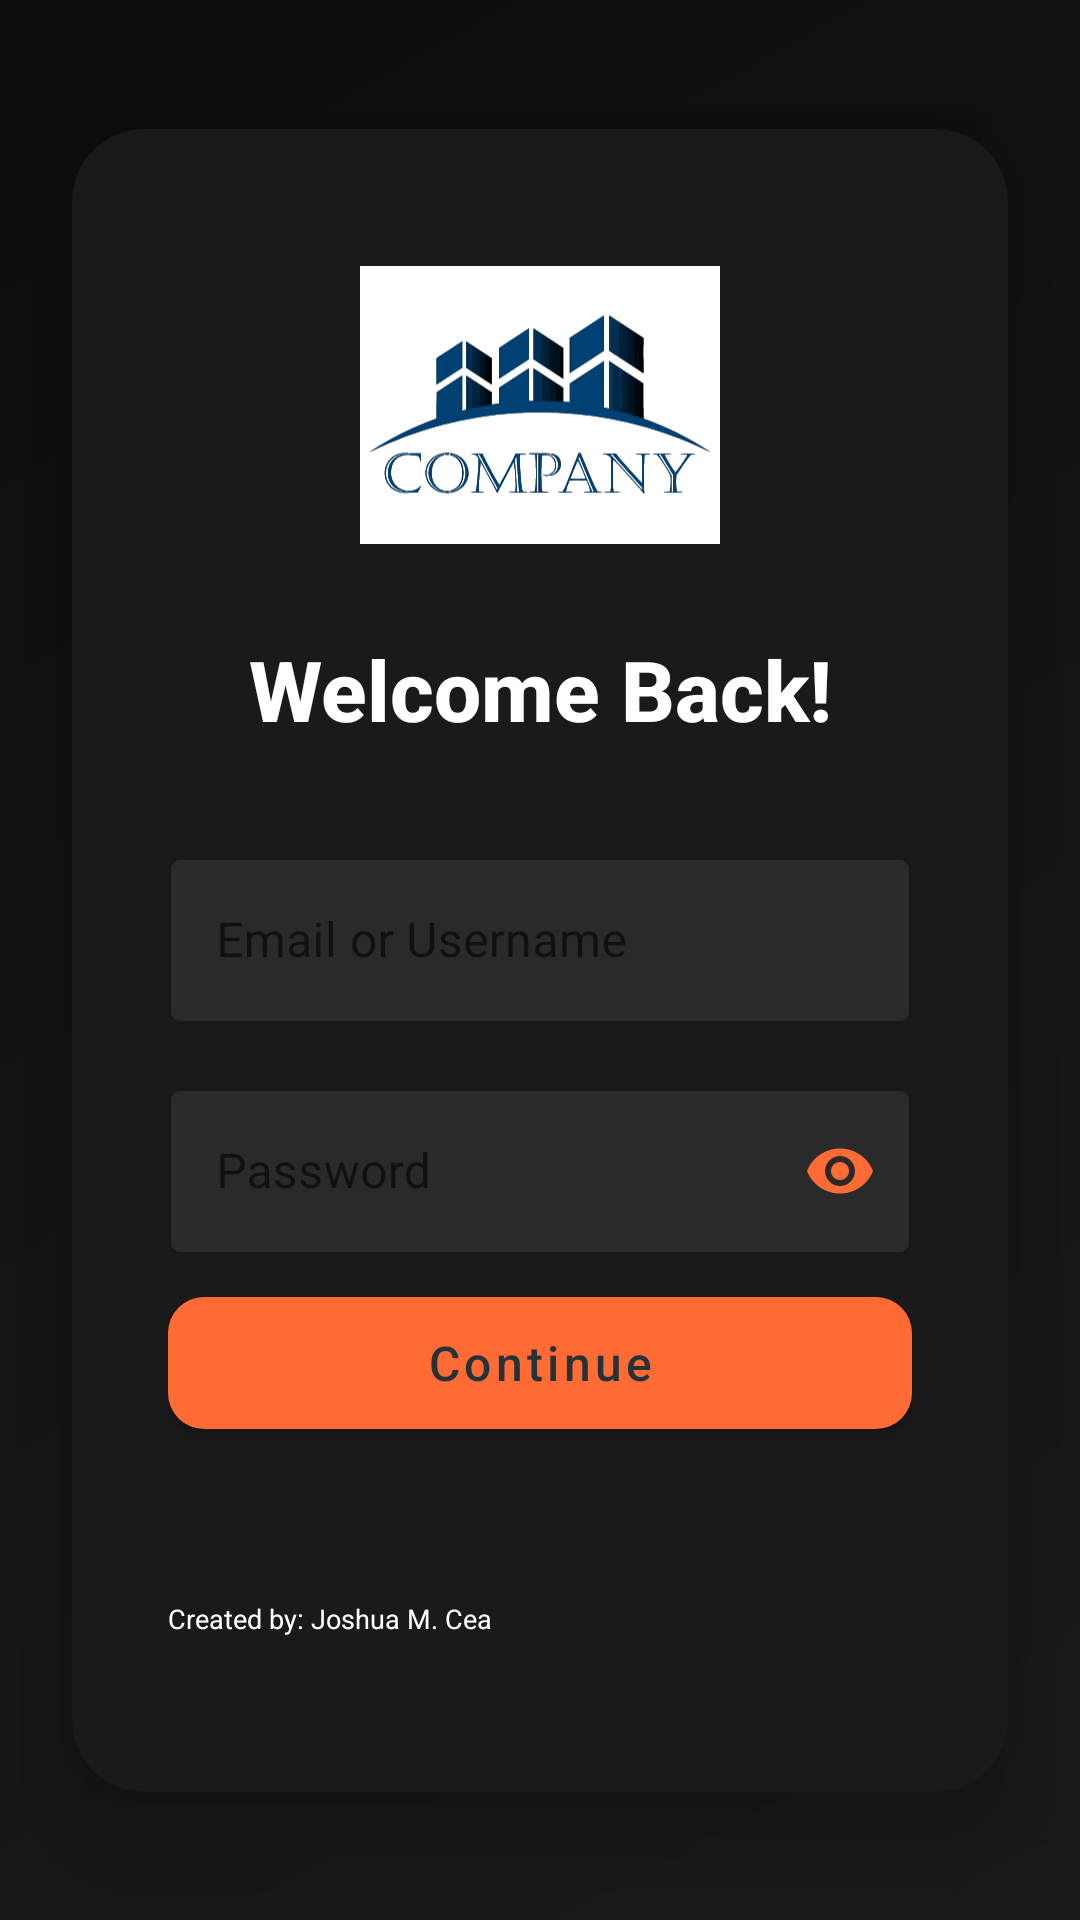

This screen was rendered from an Android layout file. Write that file and the resources it references.
<!-- AndroidManifest.xml: application theme Theme.Hello_world -->
<!-- res/layout/activity_main.xml -->
<?xml version="1.0" encoding="utf-8"?>
<androidx.constraintlayout.widget.ConstraintLayout xmlns:android="http://schemas.android.com/apk/res/android"
    xmlns:app="http://schemas.android.com/apk/res-auto"
    xmlns:tools="http://schemas.android.com/tools"
    android:id="@+id/main"
    android:layout_width="match_parent"
    android:layout_height="match_parent"
    android:background="@drawable/gradient_background"
    tools:context=".MainActivity">

    
    <androidx.cardview.widget.CardView
        android:id="@+id/cardView"
        android:layout_width="match_parent"
        android:layout_height="wrap_content"
        android:layout_marginStart="24dp"
        android:layout_marginTop="80dp"
        android:layout_marginEnd="24dp"
        android:layout_marginBottom="80dp"
        app:cardBackgroundColor="#1A1A1A"
        app:cardCornerRadius="24dp"
        app:cardElevation="16dp"
        app:layout_constraintBottom_toBottomOf="parent"
        app:layout_constraintEnd_toEndOf="parent"
        app:layout_constraintStart_toStartOf="parent"
        app:layout_constraintTop_toTopOf="parent">

        <LinearLayout
            android:layout_width="match_parent"
            android:layout_height="wrap_content"
            android:orientation="vertical"
            android:padding="32dp">

            
            <ImageView
                android:id="@+id/imageView"
                android:layout_width="120dp"
                android:layout_height="120dp"
                android:layout_gravity="center"
                android:layout_marginBottom="16dp"
                android:contentDescription="@string/todo"
                app:srcCompat="@drawable/company_logo" />

            
            <TextView
                android:id="@+id/textView4"
                android:layout_width="match_parent"
                android:layout_height="wrap_content"
                android:layout_marginBottom="32dp"
                android:fontFamily="sans-serif-medium"
                android:gravity="center"
                android:text="@string/welcome_back"
                android:textColor="#FFFFFF"
                android:textSize="28sp"
                android:textStyle="bold" />

            
            <com.google.android.material.textfield.TextInputLayout
                style="@style/Widget.MaterialComponents.TextInputLayout.OutlinedBox"
                android:layout_width="match_parent"
                android:layout_height="wrap_content"
                android:layout_marginBottom="16dp"
                app:boxBackgroundColor="#2A2A2A"
                app:boxStrokeColor="#FF6B35"
                app:hintTextColor="#FF6B35">

                <com.google.android.material.textfield.TextInputEditText
                    android:id="@+id/username_main"
                    android:layout_width="match_parent"
                    android:layout_height="wrap_content"
                    android:hint="@string/email_or_username"
                    android:inputType="textEmailAddress"
                    android:textColor="#FFFFFF"
                    android:textColorHint="#888888" />
            </com.google.android.material.textfield.TextInputLayout>

            
            <com.google.android.material.textfield.TextInputLayout
                style="@style/Widget.MaterialComponents.TextInputLayout.OutlinedBox"
                android:layout_width="match_parent"
                android:layout_height="wrap_content"
                android:layout_marginBottom="8dp"
                app:boxBackgroundColor="#2A2A2A"
                app:boxStrokeColor="#FF6B35"
                app:hintTextColor="#FF6B35"
                app:passwordToggleEnabled="true"
                app:passwordToggleTint="#FF6B35">

                <com.google.android.material.textfield.TextInputEditText
                    android:id="@+id/password"
                    android:layout_width="match_parent"
                    android:layout_height="wrap_content"
                    android:hint="@string/password"
                    android:inputType="textPassword"
                    android:textColor="#FFFFFF"
                    android:textColorHint="#888888" />
            </com.google.android.material.textfield.TextInputLayout>

            

            

            
            <com.google.android.material.button.MaterialButton
                android:id="@+id/ContinueButton"
                android:layout_width="match_parent"
                android:layout_height="56dp"
                android:layout_marginBottom="16dp"
                android:fontFamily="sans-serif-medium"
                android:text="@string/Continue"
                android:textAllCaps="false"
                android:textColor="#263238"
                android:textSize="16sp"
                app:backgroundTint="#FF6B35"
                app:cornerRadius="12dp" />

            <LinearLayout
                android:layout_width="match_parent"
                android:layout_height="35dp"
                android:gravity="center"
                android:orientation="horizontal">

            </LinearLayout>

            <TextView
                android:id="@+id/textView2"
                android:layout_width="113dp"
                android:layout_height="32dp"
                android:text="Created by: Joshua M. Cea"
                android:textColor="#FFFFFF"
                android:textSize="9sp" />

        </LinearLayout>
    </androidx.cardview.widget.CardView>

    <TextView
        android:layout_width="384dp"
        android:layout_height="36dp"
        android:layout_marginStart="13dp"
        android:layout_marginTop="35dp"
        android:layout_marginEnd="14dp"
        android:layout_marginBottom="16dp"
        android:gravity="center"
        android:text="      If you forgot your password, Please Go with the Company IT Department       "
        android:textColor="#888888"
        android:textSize="14sp"
        app:layout_constraintBottom_toBottomOf="parent"
        app:layout_constraintEnd_toEndOf="parent"
        app:layout_constraintStart_toStartOf="parent"
        app:layout_constraintTop_toBottomOf="@+id/cardView" />

</androidx.constraintlayout.widget.ConstraintLayout>
<!-- resources referenced by this layout -->
<resources>
  <!-- drawable company_logo: vector/xml drawable (drawable, 37473 chars, omitted) -->
  <!-- drawable gradient_background (drawable) -->
  <?xml version="1.0" encoding="utf-8"?>
  <shape xmlns:android="http://schemas.android.com/apk/res/android"
      android:shape="rectangle">
      <gradient
          android:angle="135"
          android:endColor="#0D0D0D"
          android:startColor="#1A1A1A"
          android:type="linear" />
  </shape>
  <string name="Continue">Continue</string>
  <string name="email_or_username">Email or Username</string>
  <string name="password">Password</string>
  <string name="todo">TODO</string>
  <string name="welcome_back">Welcome Back!</string>
  <style name="Theme.Hello_world" parent="Base.Theme.Hello_world" />
  <style name="Base.Theme.Hello_world" parent="Theme.MaterialComponents.DayNight.NoActionBar">
          
          
      </style>
</resources>
